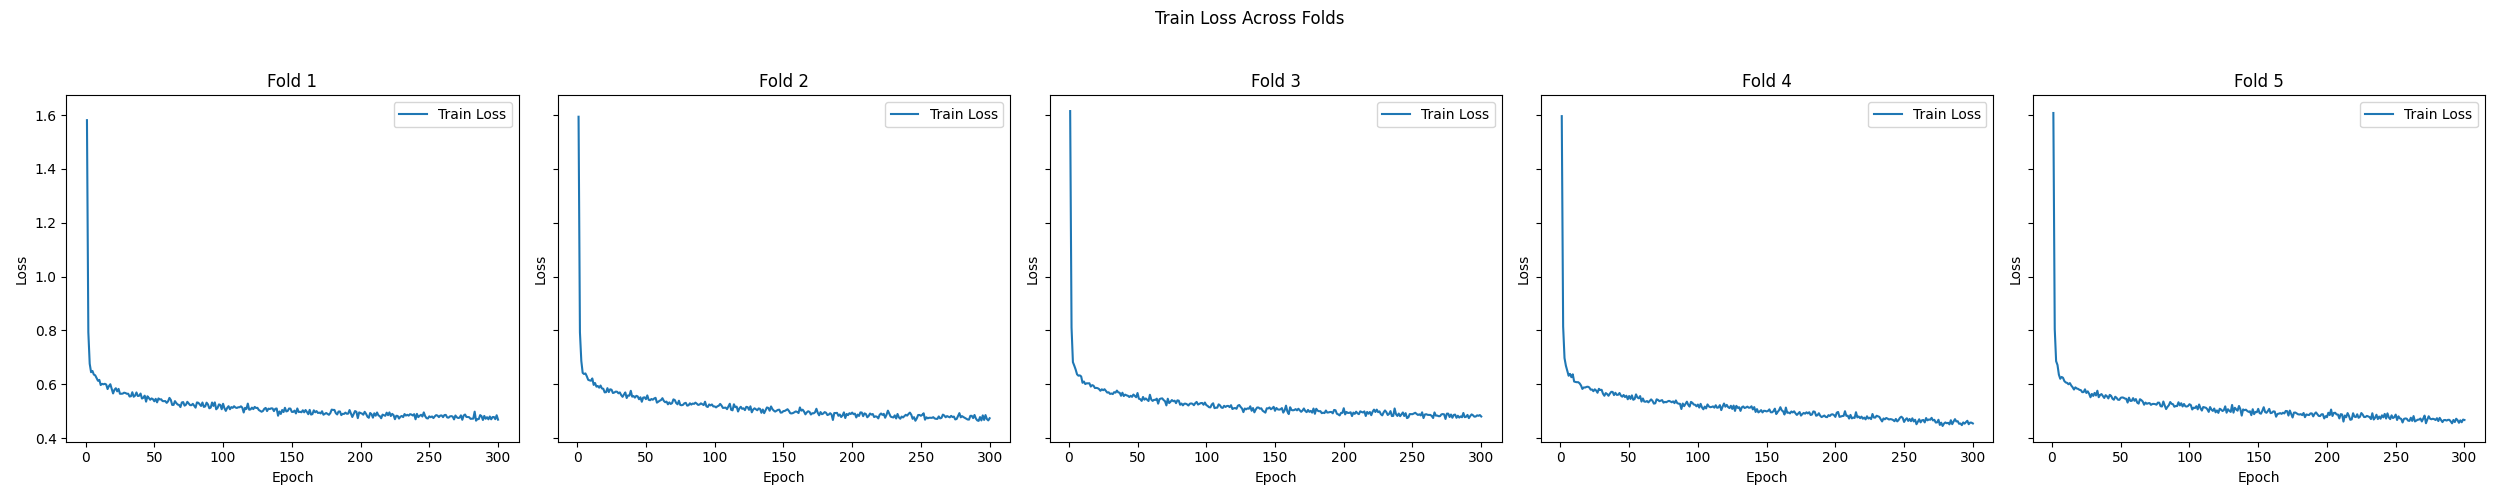

The data file committed next to this chart (first rows):
Fold, Train Loss
1, [1.5812827263559615, 0.7933990678616932,…
2, [1.5940888495672316, 0.7927217710585821,…
3, [1.6151226134527297, 0.8105358672993523,…
4, [1.596298676871118, 0.8142900161799931, …
5, [1.607971299262274, 0.8047849862348466, …
